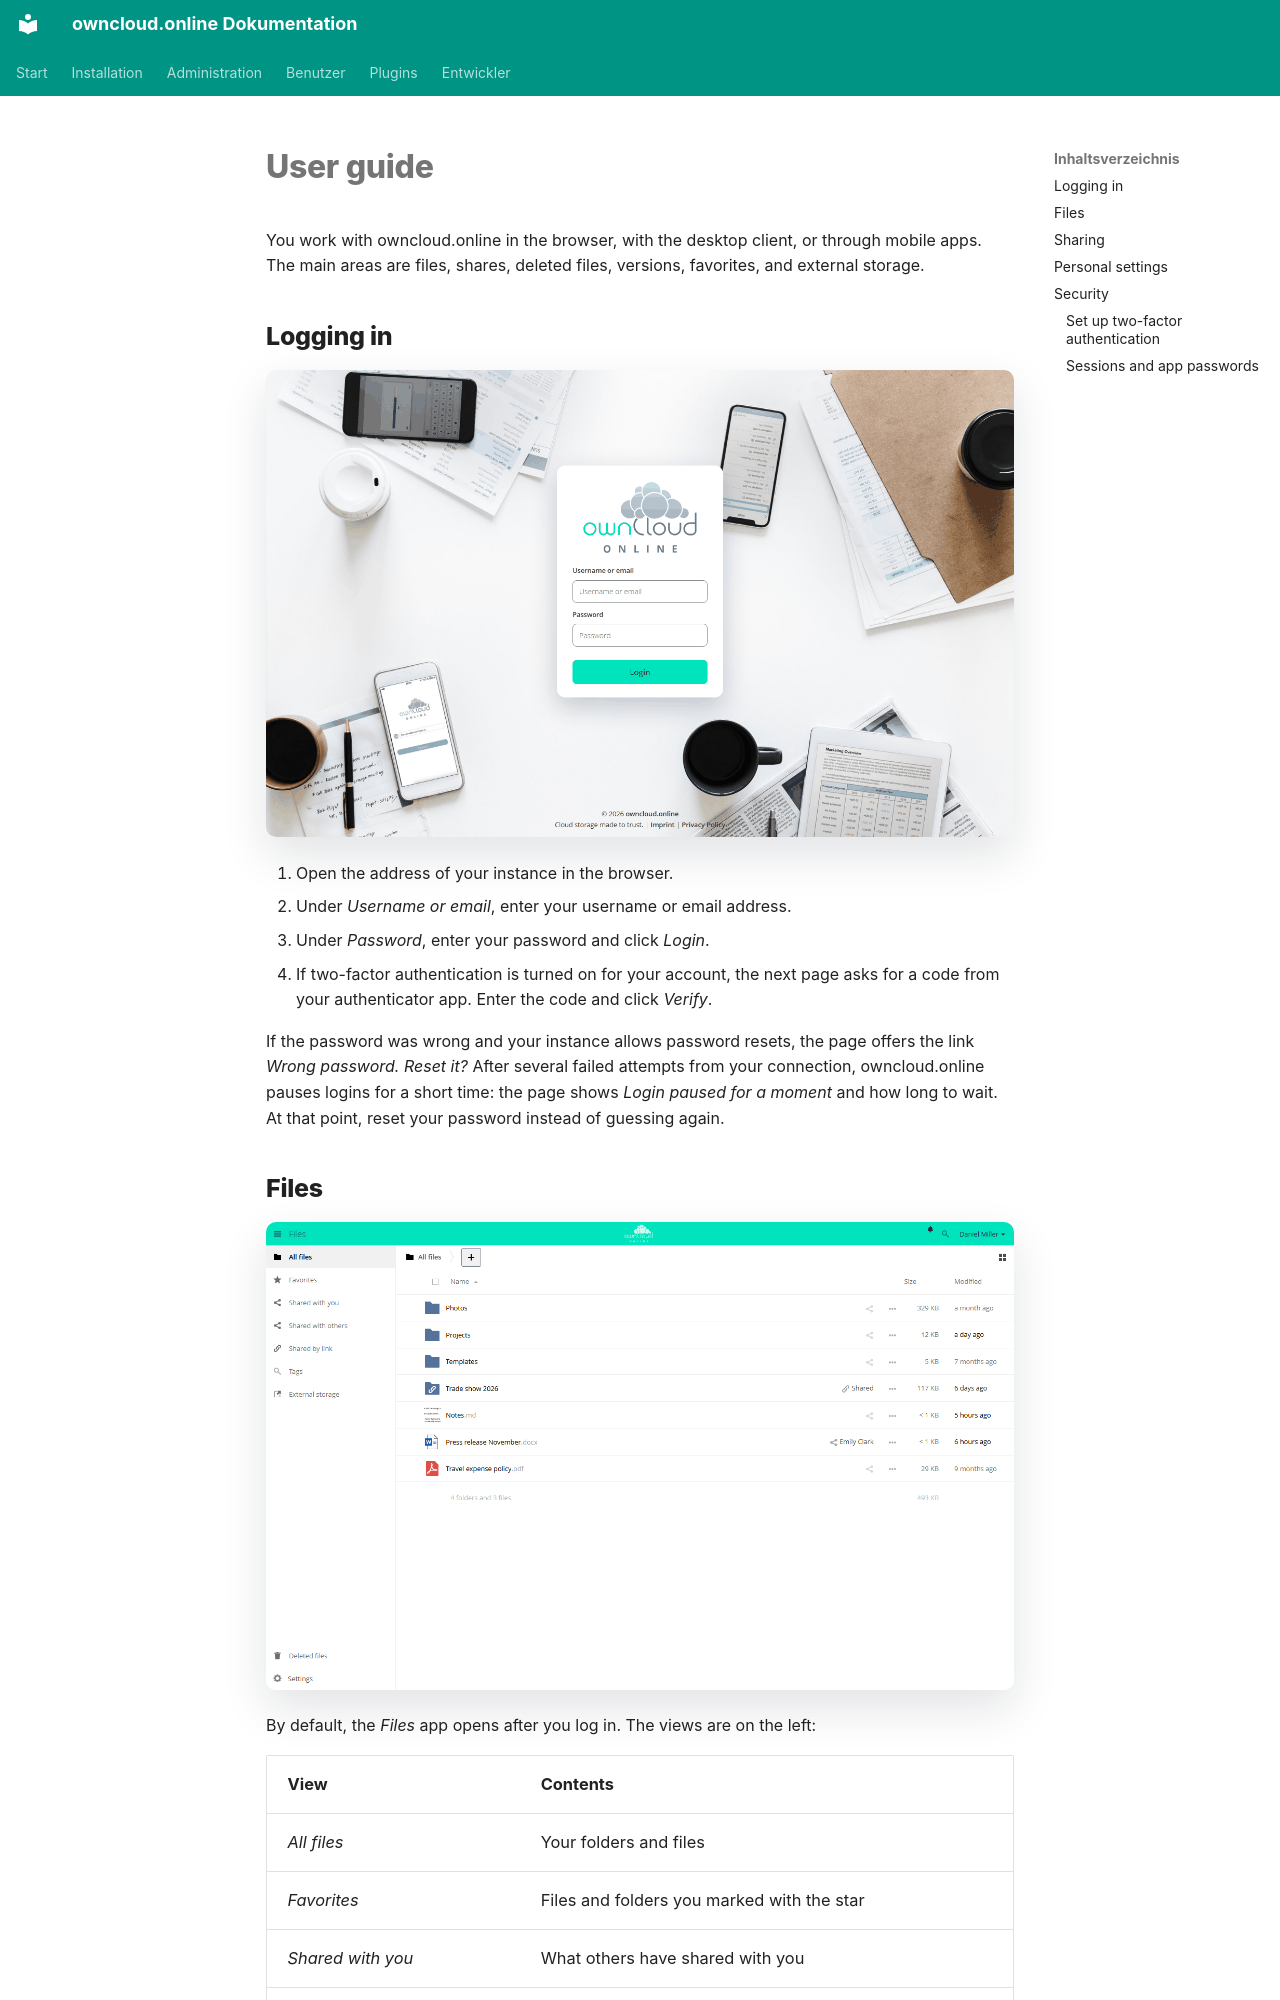

repository: BWTECH-github/owncloud.online · page: user/index.en/index.html · generator: mkdocs

# User guide

You work with owncloud.online in the browser, with the desktop client, or
through mobile apps. The main areas are files, shares, deleted files, versions,
favorites, and external storage.

## Logging in

![owncloud.online login page with fields for username or email and password](../assets/screenshots/en/login.png)

1. Open the address of your instance in the browser.
2. Under *Username or email*, enter your username or email address.
3. Under *Password*, enter your password and click *Login*.
4. If two-factor authentication is turned on for your account, the next page
   asks for a code from your authenticator app. Enter the code and click
   *Verify*.

If the password was wrong and your instance allows password resets, the page
offers the link *Wrong password. Reset it?* After several failed attempts
from your connection, owncloud.online pauses logins for a short time: the page
shows *Login paused for a moment* and how long to wait. At that point, reset
your password instead of guessing again.
